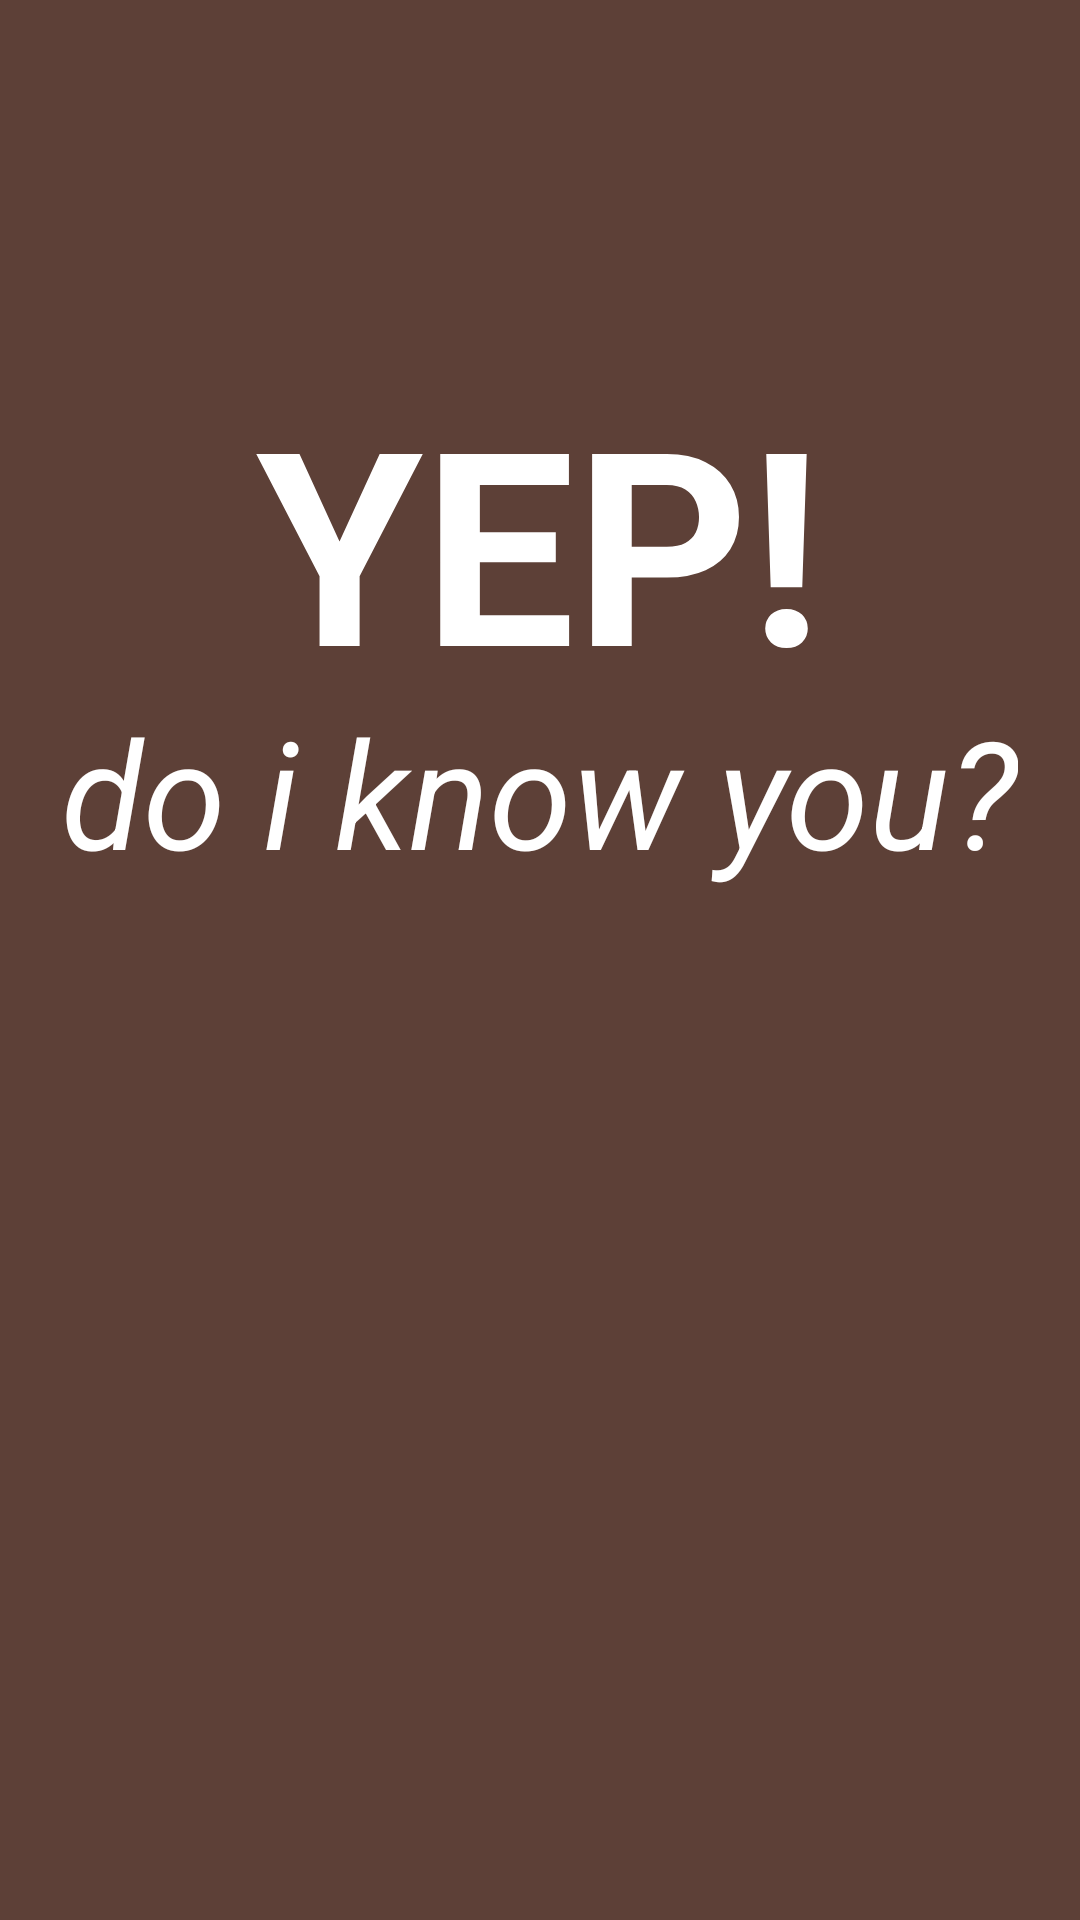

This screen was rendered from an Android layout file. Write that file and the resources it references.
<!-- AndroidManifest.xml: application theme AppTheme -->
<!-- res/layout/splash_screen.xml -->
<RelativeLayout xmlns:android="http://schemas.android.com/apk/res/android"
    xmlns:app="http://schemas.android.com/apk/res-auto"
    xmlns:tools="http://schemas.android.com/tools"
    android:layout_width="match_parent"
    android:layout_height="match_parent"
    android:background="@color/primary_dark">

    <TextView
        android:text="YEP!"
        android:id="@+id/textView3"
        style="@style/AuthTextView"
        android:textSize="90sp"
        android:textStyle="bold"
        android:textColor="@android:color/white"
        android:layout_marginTop="120dp"/>

    <TextView
        style="@style/AuthTextView"
        android:text="do i know you?"
        android:id="@+id/textView4"
        android:textSize="50sp"
        android:layout_marginTop="-30dp"
        android:layout_below="@id/textView3"
        android:textColor="@android:color/white"
        android:layout_width="wrap_content"
        android:layout_height="wrap_content"
        android:textStyle="italic"/>

    <ImageView
        android:layout_width="wrap_content"
        android:layout_height="wrap_content"
        android:src="@drawable/ic_camera"
        android:layout_alignParentTop="true"
        android:layout_centerHorizontal="true"
        android:layout_marginTop="82dp"
        android:id="@+id/imageView" />

</RelativeLayout>
<!-- resources referenced by this layout -->
<resources>
  <color name="primary_dark">#5D4037</color>
  <style name="AuthTextView">
          <item name="android:layout_width">wrap_content</item>
          <item name="android:layout_height">wrap_content</item>
          <item name="android:layout_marginTop">20dp</item>
          <item name="android:layout_marginBottom">20dp</item>
          <item name="android:layout_centerHorizontal">true</item>
          <item name="android:textSize">30sp</item>
      </style>
  <style name="AppTheme" parent="@style/_AppTheme" />
  <style name="_AppTheme" parent="Theme.AppCompat.Light.DarkActionBar">
  
          
          <item name="colorPrimary">@color/primary</item>
          <item name="colorPrimaryDark">@color/primary_dark</item>
          <item name="colorAccent">@color/accent</item>
  
          <item name="android:editTextBackground">@drawable/apptheme_edit_text_holo_light</item>
          <item name="android:buttonStyle">@style/ButtonAppTheme</item>
          <item name="android:imageButtonStyle">@style/ImageButtonAppTheme</item>
  
      </style>
  <color name="primary">#795548</color>
  <color name="accent">#FF4081</color>
  <style name="ButtonAppTheme" parent="android:Widget.Holo.Light.Button">
          <item name="android:background">@drawable/apptheme_btn_default_holo_light</item>
      </style>
  <style name="ImageButtonAppTheme" parent="android:Widget.Holo.Light.ImageButton">
          <item name="android:background">@drawable/apptheme_btn_default_holo_light</item>
      </style>
</resources>
